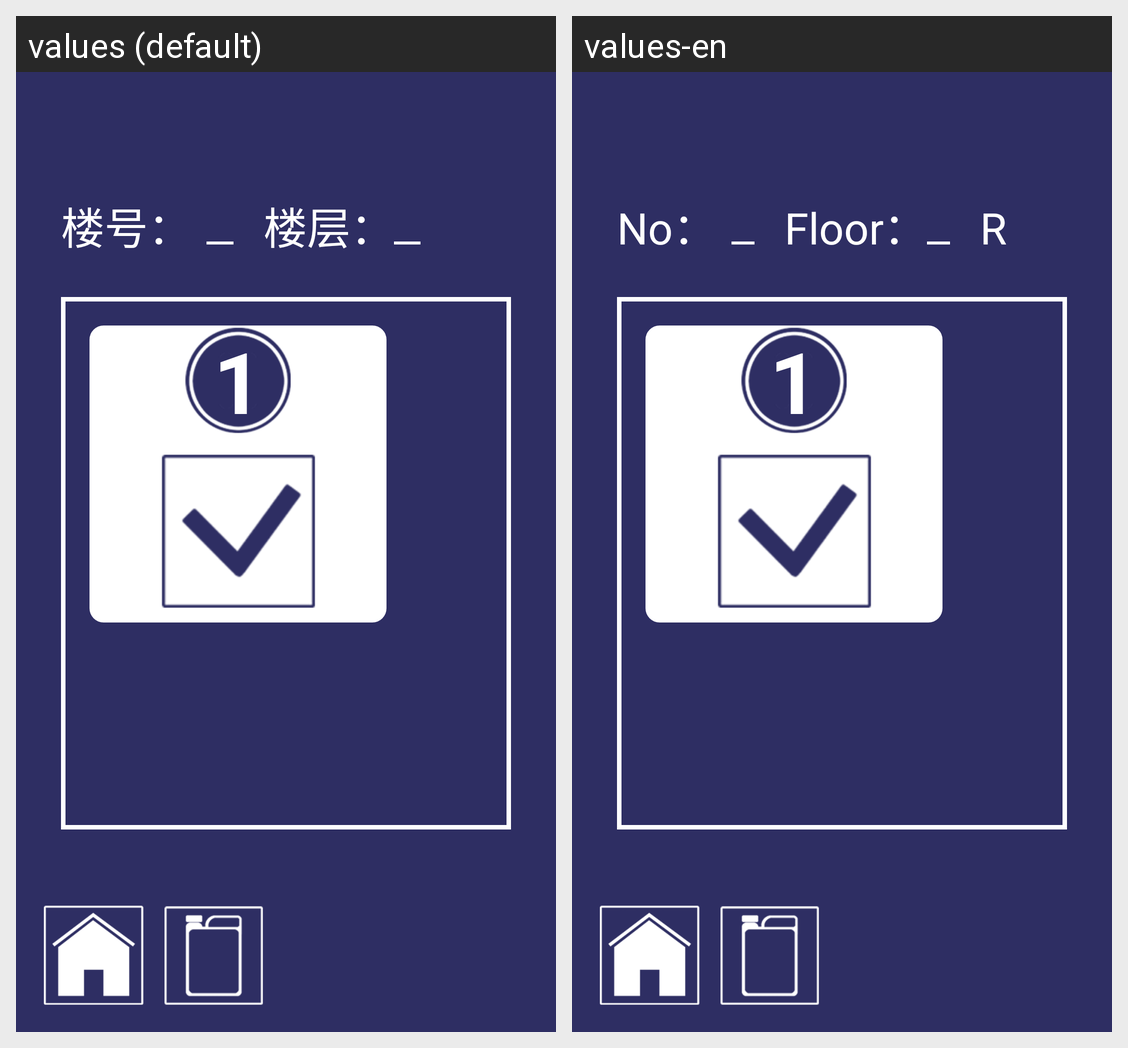

Strings drawn on this Android screen and how each of the app's shown locales translates them:
Android screen res/layout/frgm_webgrid.xml rendered under 2 locales, left to right: values (default), values-en. Device: Nexus 5 (rendered at 1080×1920; each locale shown at half size, 540×960, under a caption strip naming it); theme AppTheme.
Strings drawn on this screen, with the default value and each locale's value (text and hints the layout hard-codes, and strings that could not be matched under every locale, appear in the picture but are not listed):

gridno
  values: 楼号：
  values-en: No：

gridfloor
  values: 楼层：
  values-en: Floor：
